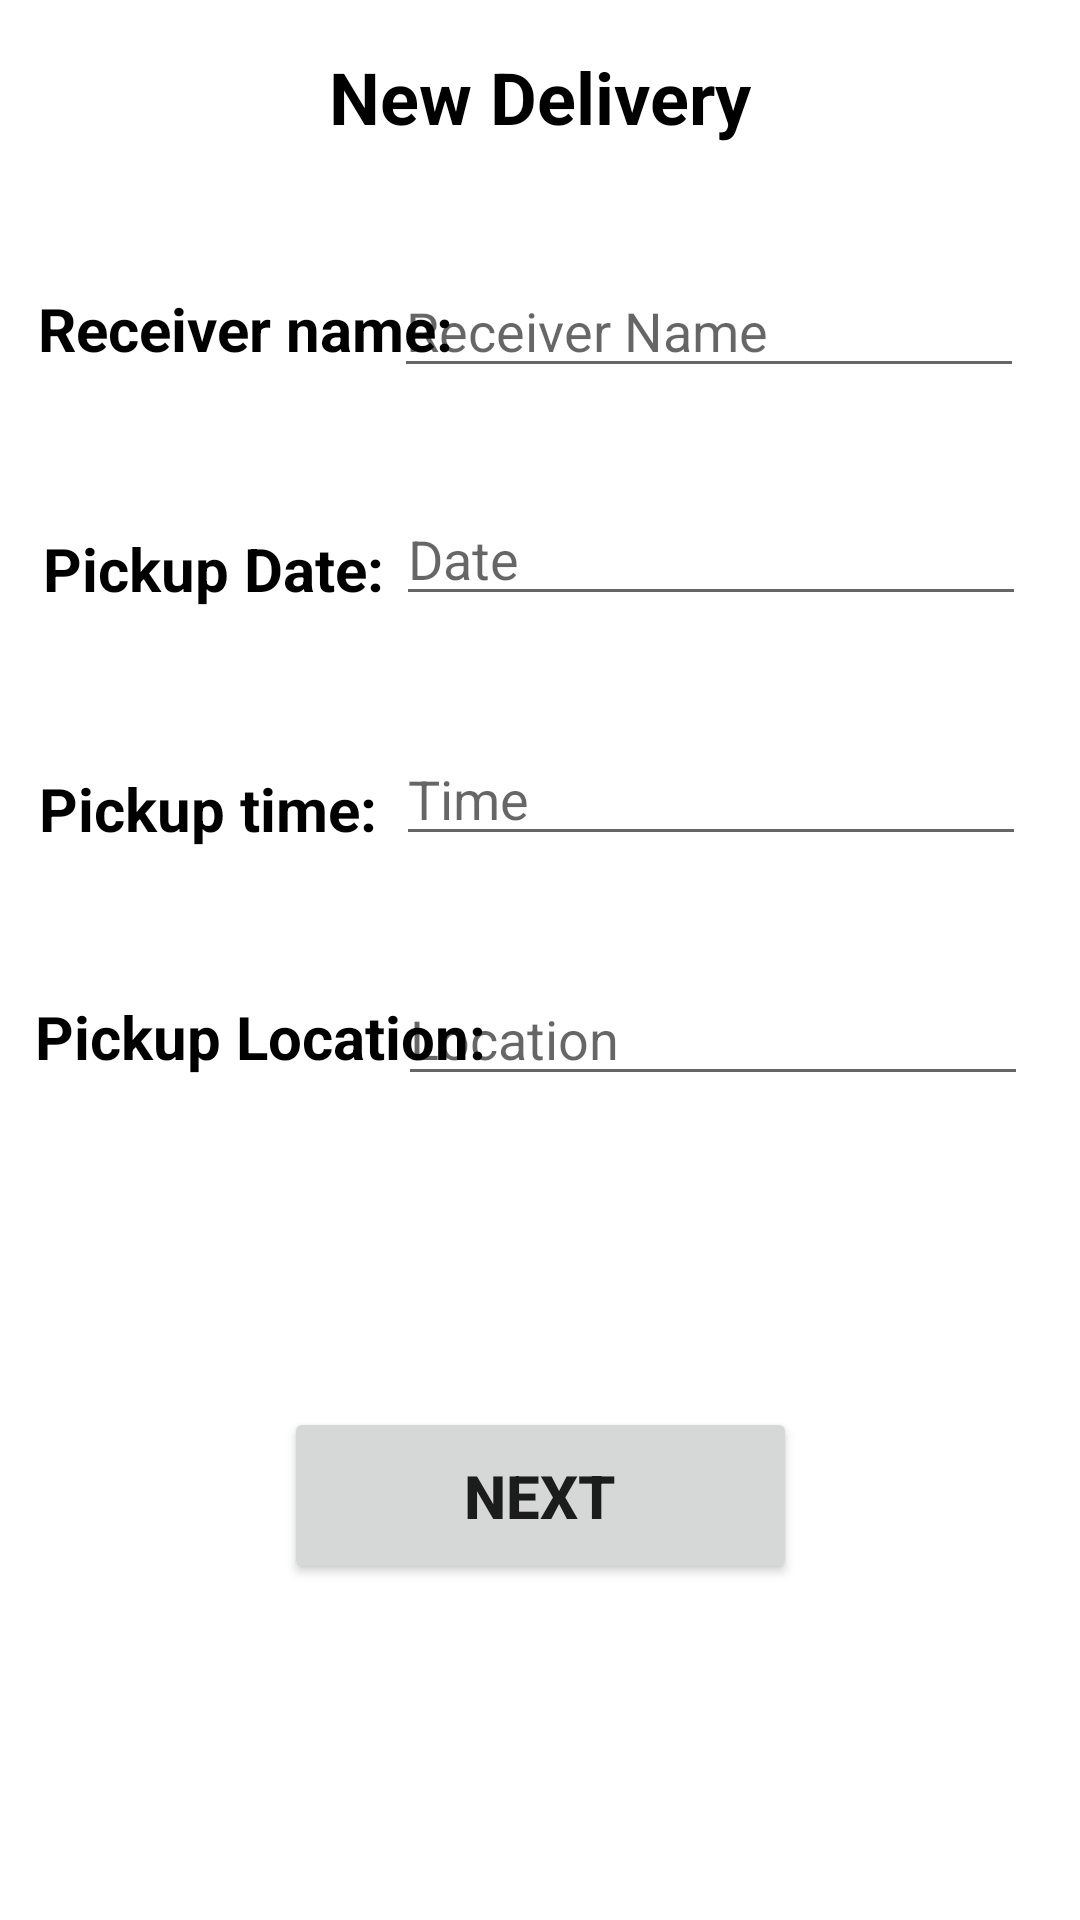

Layout XML and referenced resources for this Android screen:
<!-- AndroidManifest.xml: application theme Theme.TruckSharingApp -->
<!-- res/layout/activity_new_order.xml -->
<?xml version="1.0" encoding="utf-8"?>
<androidx.constraintlayout.widget.ConstraintLayout xmlns:android="http://schemas.android.com/apk/res/android"
    xmlns:app="http://schemas.android.com/apk/res-auto"
    xmlns:tools="http://schemas.android.com/tools"
    android:layout_width="match_parent"
    android:layout_height="match_parent"
    tools:context=".NewOrder"
    android:focusableInTouchMode="true"
    android:focusable="true"
    android:clickable="true">

    <TextView
        android:id="@+id/textView4"
        android:layout_width="wrap_content"
        android:layout_height="wrap_content"
        android:layout_marginTop="176dp"
        android:text="Pickup Date:   "
        android:textColor="#000000"
        android:textSize="20sp"
        android:textStyle="bold"
        app:layout_constraintEnd_toEndOf="parent"
        app:layout_constraintHorizontal_bias="0.062"
        app:layout_constraintStart_toStartOf="parent"
        app:layout_constraintTop_toTopOf="parent" />

    <TextView
        android:id="@+id/textView5"
        android:layout_width="wrap_content"
        android:layout_height="wrap_content"
        android:layout_marginTop="256dp"
        android:text="Pickup time:   "
        android:textColor="#000000"
        android:textSize="20sp"
        android:textStyle="bold"
        app:layout_constraintEnd_toEndOf="parent"
        app:layout_constraintHorizontal_bias="0.056"
        app:layout_constraintStart_toStartOf="parent"
        app:layout_constraintTop_toTopOf="parent" />

    <TextView
        android:id="@+id/textView6"
        android:layout_width="wrap_content"
        android:layout_height="wrap_content"
        android:layout_marginTop="332dp"
        android:text="Pickup Location:"
        android:textColor="#000000"
        android:textSize="20sp"
        android:textStyle="bold"
        app:layout_constraintEnd_toEndOf="parent"
        app:layout_constraintHorizontal_bias="0.056"
        app:layout_constraintStart_toStartOf="parent"
        app:layout_constraintTop_toTopOf="parent" />

    <TextView
        android:id="@+id/textView"
        android:layout_width="wrap_content"
        android:layout_height="wrap_content"
        android:layout_marginTop="16dp"
        android:text="New Delivery"
        android:textColor="#000000"
        android:textSize="24sp"
        android:textStyle="bold"
        app:layout_constraintEnd_toEndOf="parent"
        app:layout_constraintStart_toStartOf="parent"
        app:layout_constraintTop_toTopOf="parent" />

    <TextView
        android:id="@+id/textView2"
        android:layout_width="wrap_content"
        android:layout_height="wrap_content"
        android:layout_marginTop="96dp"
        android:text="Receiver name:   "
        android:textColor="#000000"
        android:textSize="20sp"
        android:textStyle="bold"
        app:layout_constraintEnd_toEndOf="parent"
        app:layout_constraintHorizontal_bias="0.062"
        app:layout_constraintStart_toStartOf="parent"
        app:layout_constraintTop_toTopOf="parent" />

    <EditText
        android:id="@+id/receiverName"
        android:layout_width="wrap_content"
        android:layout_height="wrap_content"
        android:layout_marginTop="88dp"
        android:ems="10"
        android:hint="Receiver Name"
        android:inputType="textPersonName"
        android:textColor="#000000"
        app:layout_constraintEnd_toEndOf="parent"
        app:layout_constraintHorizontal_bias="0.875"
        app:layout_constraintStart_toStartOf="parent"
        app:layout_constraintTop_toTopOf="parent"
        tools:ignore="TouchTargetSizeCheck,TextContrastCheck"
        android:importantForAutofill="no" />

    <EditText
        android:id="@+id/date"
        android:layout_width="wrap_content"
        android:layout_height="wrap_content"
        android:layout_marginTop="164dp"
        android:ems="10"
        android:hint="Date"
        android:importantForAutofill="no"
        android:inputType="date"
        android:textColor="#000000"
        app:layout_constraintEnd_toEndOf="parent"
        app:layout_constraintHorizontal_bias="0.88"
        app:layout_constraintStart_toStartOf="parent"
        app:layout_constraintTop_toTopOf="parent"
        tools:ignore="TouchTargetSizeCheck,TextContrastCheck"
        android:focusableInTouchMode = "false"/>

    <EditText
        android:id="@+id/time"
        android:layout_width="wrap_content"
        android:layout_height="wrap_content"
        android:layout_marginTop="244dp"
        android:ems="10"
        android:hint="Time"
        android:importantForAutofill="no"
        android:inputType="time"
        android:textColor="#000000"
        app:layout_constraintEnd_toEndOf="parent"
        app:layout_constraintHorizontal_bias="0.88"
        app:layout_constraintStart_toStartOf="parent"
        app:layout_constraintTop_toTopOf="parent"
        tools:ignore="TouchTargetSizeCheck,TextContrastCheck" />

    <EditText
        android:id="@+id/location"
        android:layout_width="wrap_content"
        android:layout_height="wrap_content"
        android:layout_marginTop="324dp"
        android:ems="10"
        android:hint="Location"
        android:importantForAutofill="no"
        android:inputType="textPersonName"
        android:textColor="#000000"
        app:layout_constraintEnd_toEndOf="parent"
        app:layout_constraintHorizontal_bias="0.885"
        app:layout_constraintStart_toStartOf="parent"
        app:layout_constraintTop_toTopOf="parent"
        tools:ignore="TouchTargetSizeCheck,TextContrastCheck" />

    <Button
        android:id="@+id/nextBtn"
        android:layout_width="171dp"
        android:layout_height="59dp"
        android:layout_marginBottom="112dp"
        android:text="Next"
        android:textSize="20sp"
        android:textStyle="bold"
        app:layout_constraintBottom_toBottomOf="parent"
        app:layout_constraintEnd_toEndOf="parent"
        app:layout_constraintStart_toStartOf="parent" />

</androidx.constraintlayout.widget.ConstraintLayout>
<!-- resources referenced by this layout -->
<resources>
  <style name="Theme.TruckSharingApp" parent="Theme.MaterialComponents.DayNight.NoActionBar">
          
          <item name="colorPrimary">@color/purple_500</item>
          <item name="colorPrimaryVariant">@color/purple_700</item>
          <item name="colorOnPrimary">@color/white</item>
          
          <item name="colorSecondary">@color/teal_200</item>
          <item name="colorSecondaryVariant">@color/teal_700</item>
          <item name="colorOnSecondary">@color/black</item>
          
          <item name="android:statusBarColor" tools:targetApi="l">?attr/colorPrimaryVariant</item>
          
      </style>
  <!-- not gathered from this repository: default colours our renderer supplied (Android Studio template values) -->
  <color name="purple_500">#FF6200EE</color>
  <color name="purple_700">#FF3700B3</color>
  <color name="teal_200">#FF03DAC5</color>
  <color name="teal_700">#FF018786</color>
  <color name="black">#FF000000</color>
  <color name="white">#FFFFFFFF</color>
</resources>
